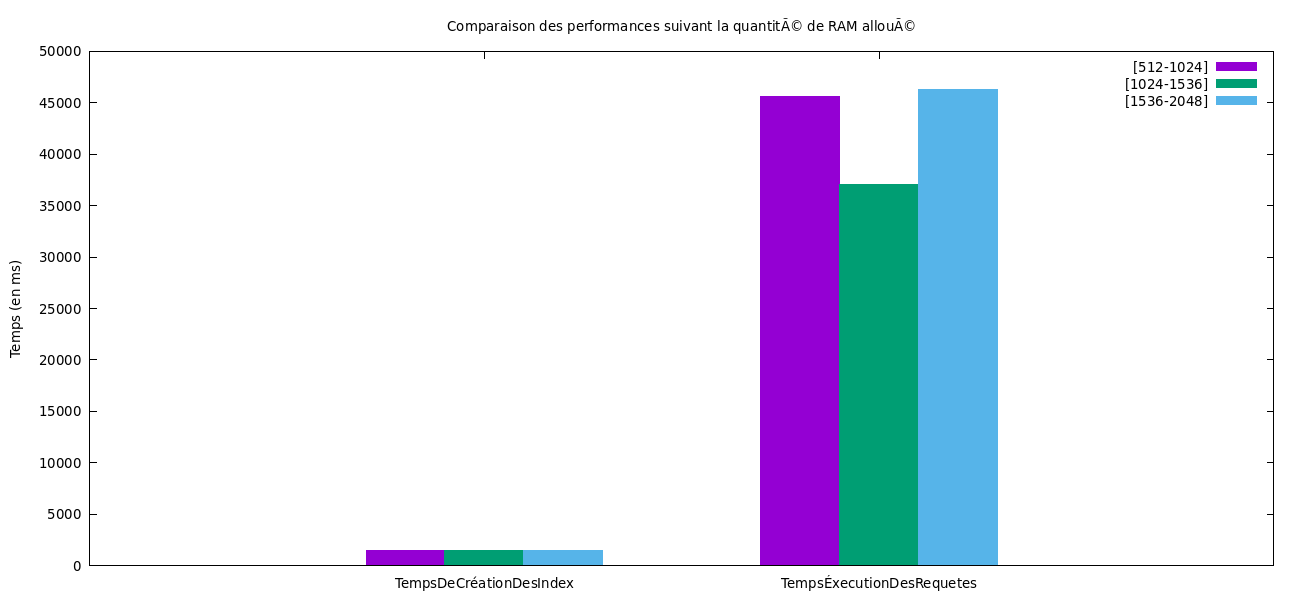

Values plotted in this chart, from the file beside it:
RAM	[512-1024]	[1024-1536]	[1536-2048]
TempsDeCréationDesIndex	1481	1428	1464
TempsÉxecutionDesRequetes	45634	37023	46309
